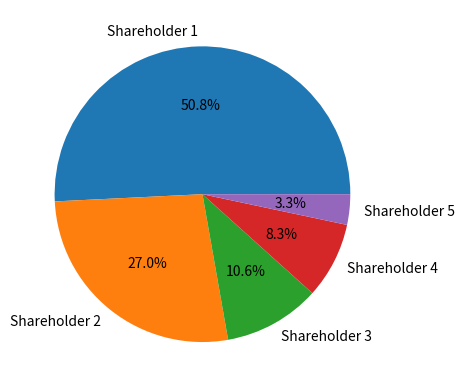

Here is the Python script that generated this plot:
import numpy as np
import matplotlib.pyplot as plt
from mpl_toolkits.mplot3d import Axes3D


# Zadania 8

def pie_plot(sizes, labels):
    plt.pie(sizes, labels=labels, autopct='%1.1f%%')
    plt.show()


sizes = [45.7, 24.3, 9.5, 7.5, 3]
labels = ["Shareholder 1", "Shareholder 2", "Shareholder 3", "Shareholder 4", "Shareholder 5"]
result_zad_8 = pie_plot(sizes, labels)
